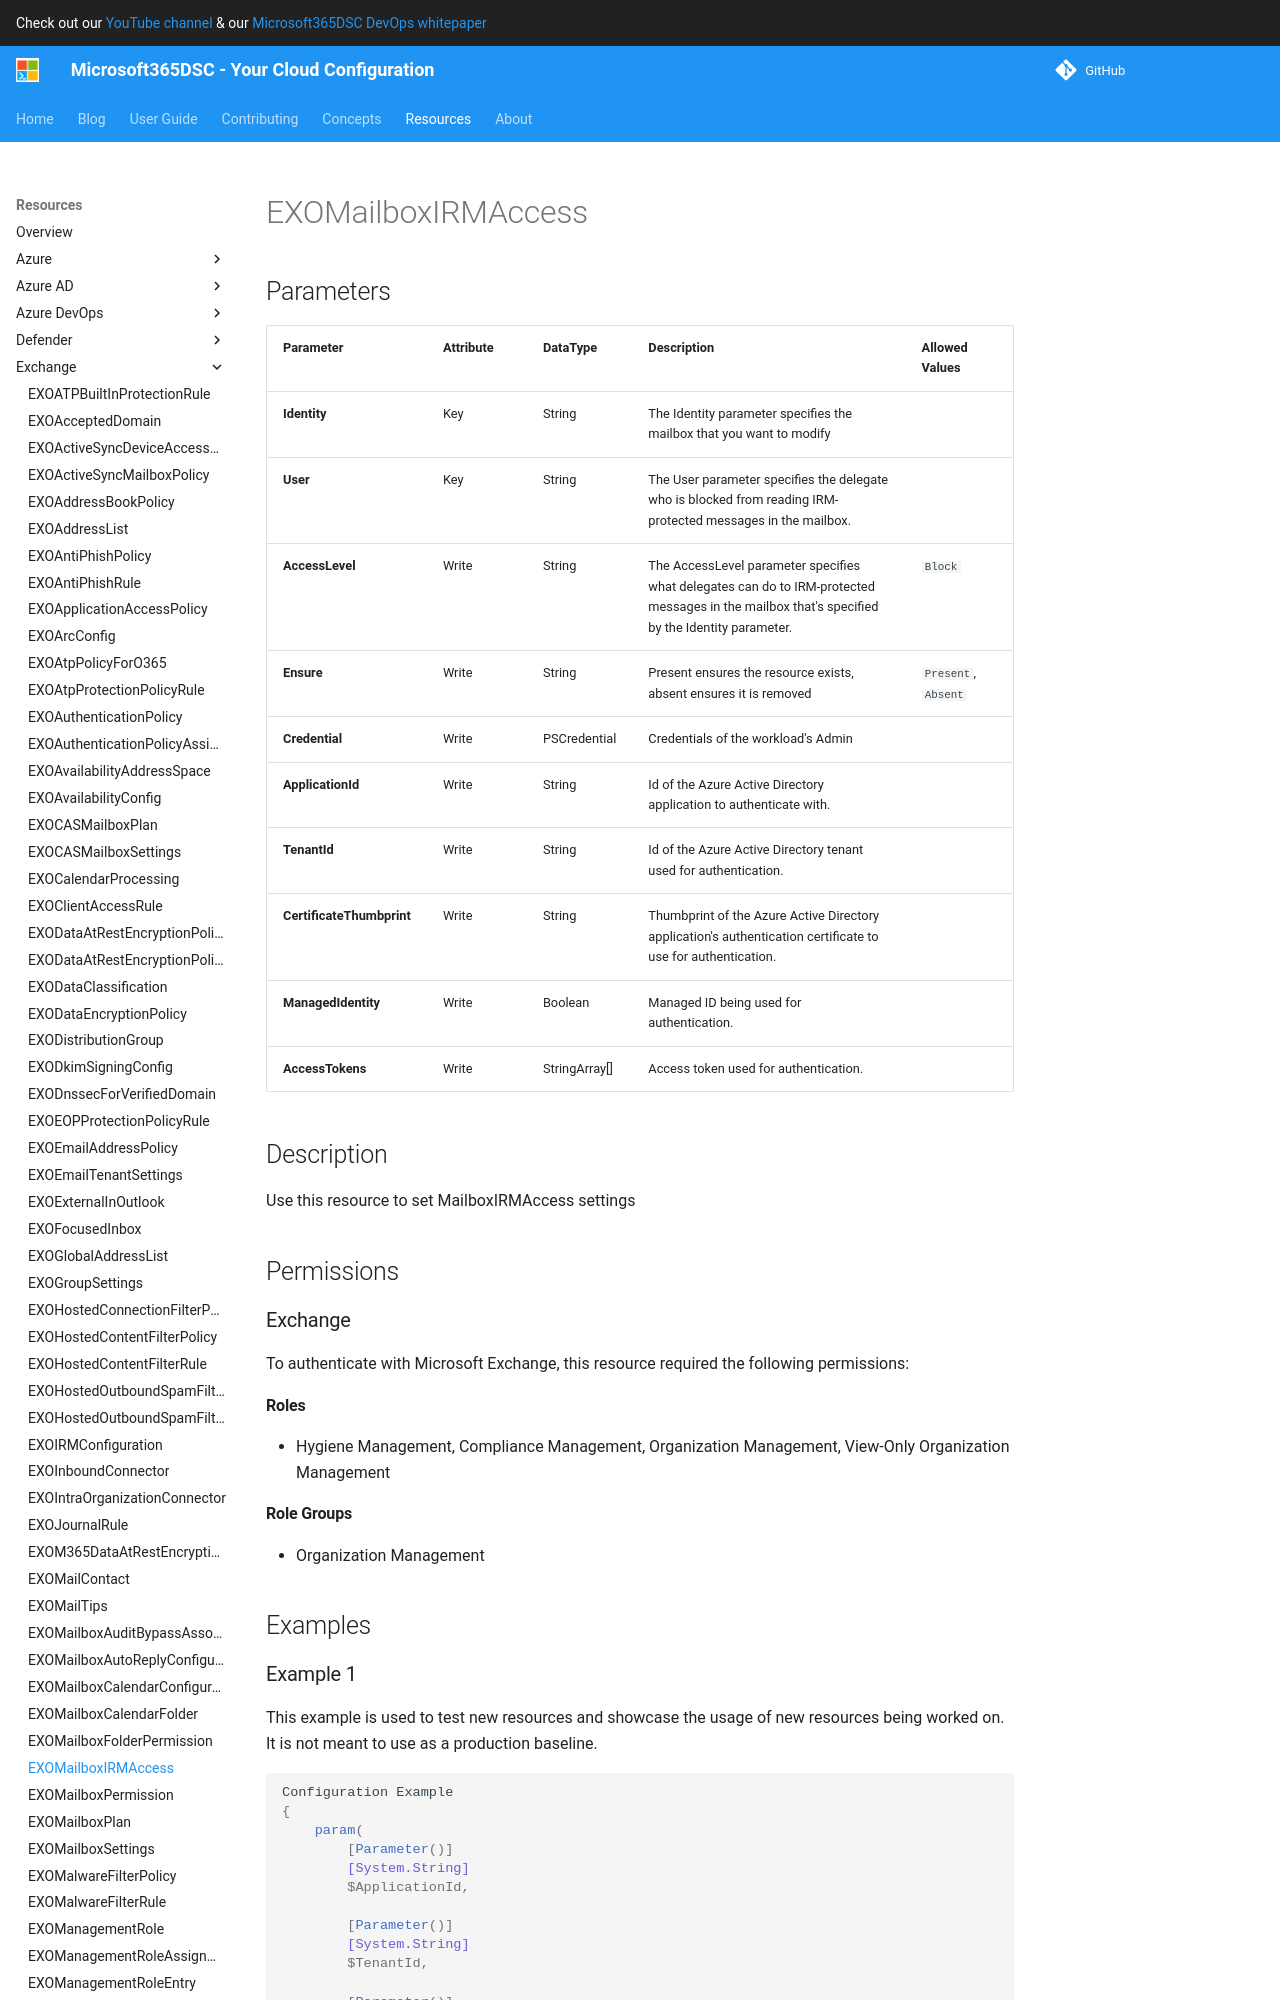

repository: microsoft/Microsoft365DSC · page: resources/exchange/EXOMailboxIRMAccess/index.html · generator: mkdocs

# EXOMailboxIRMAccess

## Parameters

| Parameter | Attribute | DataType | Description | Allowed Values |
| --- | --- | --- | --- | --- |
| **Identity** | Key | String | The Identity parameter specifies the mailbox that you want to modify | |
| **User** | Key | String | The User parameter specifies the delegate who is blocked from reading IRM-protected messages in the mailbox. | |
| **AccessLevel** | Write | String | The AccessLevel parameter specifies what delegates can do to IRM-protected messages in the mailbox that's specified by the Identity parameter. | `Block` |
| **Ensure** | Write | String | Present ensures the resource exists, absent ensures it is removed | `Present`, `Absent` |
| **Credential** | Write | PSCredential | Credentials of the workload's Admin | |
| **ApplicationId** | Write | String | Id of the Azure Active Directory application to authenticate with. | |
| **TenantId** | Write | String | Id of the Azure Active Directory tenant used for authentication. | |
| **CertificateThumbprint** | Write | String | Thumbprint of the Azure Active Directory application's authentication certificate to use for authentication. | |
| **ManagedIdentity** | Write | Boolean | Managed ID being used for authentication. | |
| **AccessTokens** | Write | StringArray[] | Access token used for authentication. | |


## Description

Use this resource to set MailboxIRMAccess settings

## Permissions

### Exchange

To authenticate with Microsoft Exchange, this resource required the following permissions:

#### Roles

- Hygiene Management, Compliance Management, Organization Management, View-Only Organization Management

#### Role Groups

- Organization Management

## Examples
